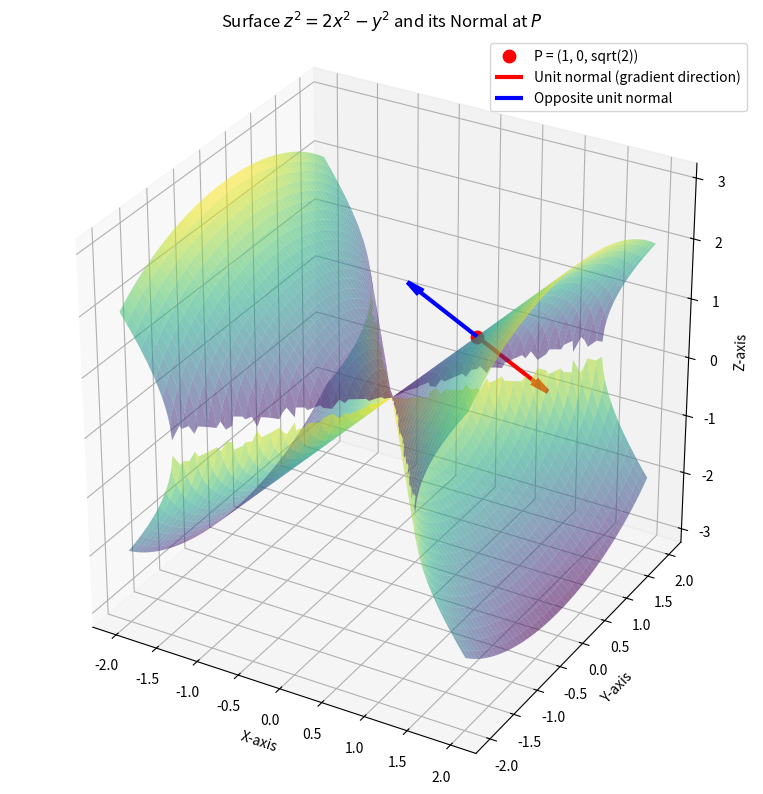

Reproduce this figure in Python.
import numpy as np
import matplotlib.pyplot as plt

# Create the figure
fig = plt.figure(figsize=(11, 8))
ax = fig.add_subplot(111, projection='3d')

# Surface: z^2 = 2x^2 - y^2
# Therefore, z = +/- sqrt(2x^2 - y^2)

x = np.linspace(-2, 2, 200)
y = np.linspace(-2, 2, 200)
X, Y = np.meshgrid(x, y)

Z_squared = 2 * X**2 - Y**2

# Keep only points where Z_squared >= 0
Z_squared[Z_squared < 0] = np.nan
Z = np.sqrt(Z_squared)

# Plot both halves of the surface
ax.plot_surface(X, Y, Z, alpha=0.55, cmap='viridis')
ax.plot_surface(X, Y, -Z, alpha=0.55, cmap='viridis')

# Given point P = (1, 0, sqrt(2))
P = np.array([1, 0, np.sqrt(2)])

# Gradient of f = 2x^2 - y^2 - z^2
# grad(f) = (4x, -2y, -2z)
gradient = np.array([4, 0, -2 * np.sqrt(2)])

# Normalize the gradient to get the unit normal
unit_normal = gradient / np.linalg.norm(gradient)

# Mark the point P
ax.scatter(*P, color='red', s=80, label='P = (1, 0, sqrt(2))')

# Draw the gradient (normal) vector
ax.quiver(
    *P,
    *unit_normal,
    length=1.0,
    color='red',
    linewidth=3,
    arrow_length_ratio=0.2,
    label='Unit normal (gradient direction)'
)

# Draw the opposite unit normal
ax.quiver(
    *P,
    *(-unit_normal),
    length=1.0,
    color='blue',
    linewidth=3,
    arrow_length_ratio=0.2,
    label='Opposite unit normal'
)

# Labels and title
ax.set_xlabel('X-axis')
ax.set_ylabel('Y-axis')
ax.set_zlabel('Z-axis')
ax.set_title(r'Surface $z^2=2x^2-y^2$ and its Normal at $P$')

ax.legend()
ax.set_box_aspect([1, 1, 1])
plt.tight_layout()
plt.savefig('q12.png')
plt.show()
